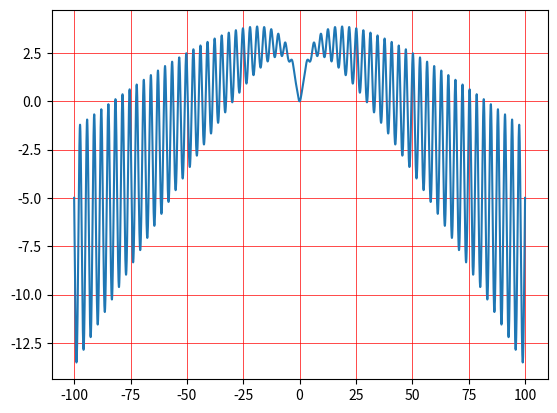

Write the Python code that produced this figure.
import numpy as np
import matplotlib.pyplot as plt
x = np.arange(-100, 100.01, 0.01)
plt.plot(x, (np.log(x**2 + 1) + np.log(np.exp(abs(x)/(-10)))/np.log(1 + np.tan(1/(1+np.sin(x)**2)))))
plt.grid(color='red', linewidth=0.5)
plt.show()
